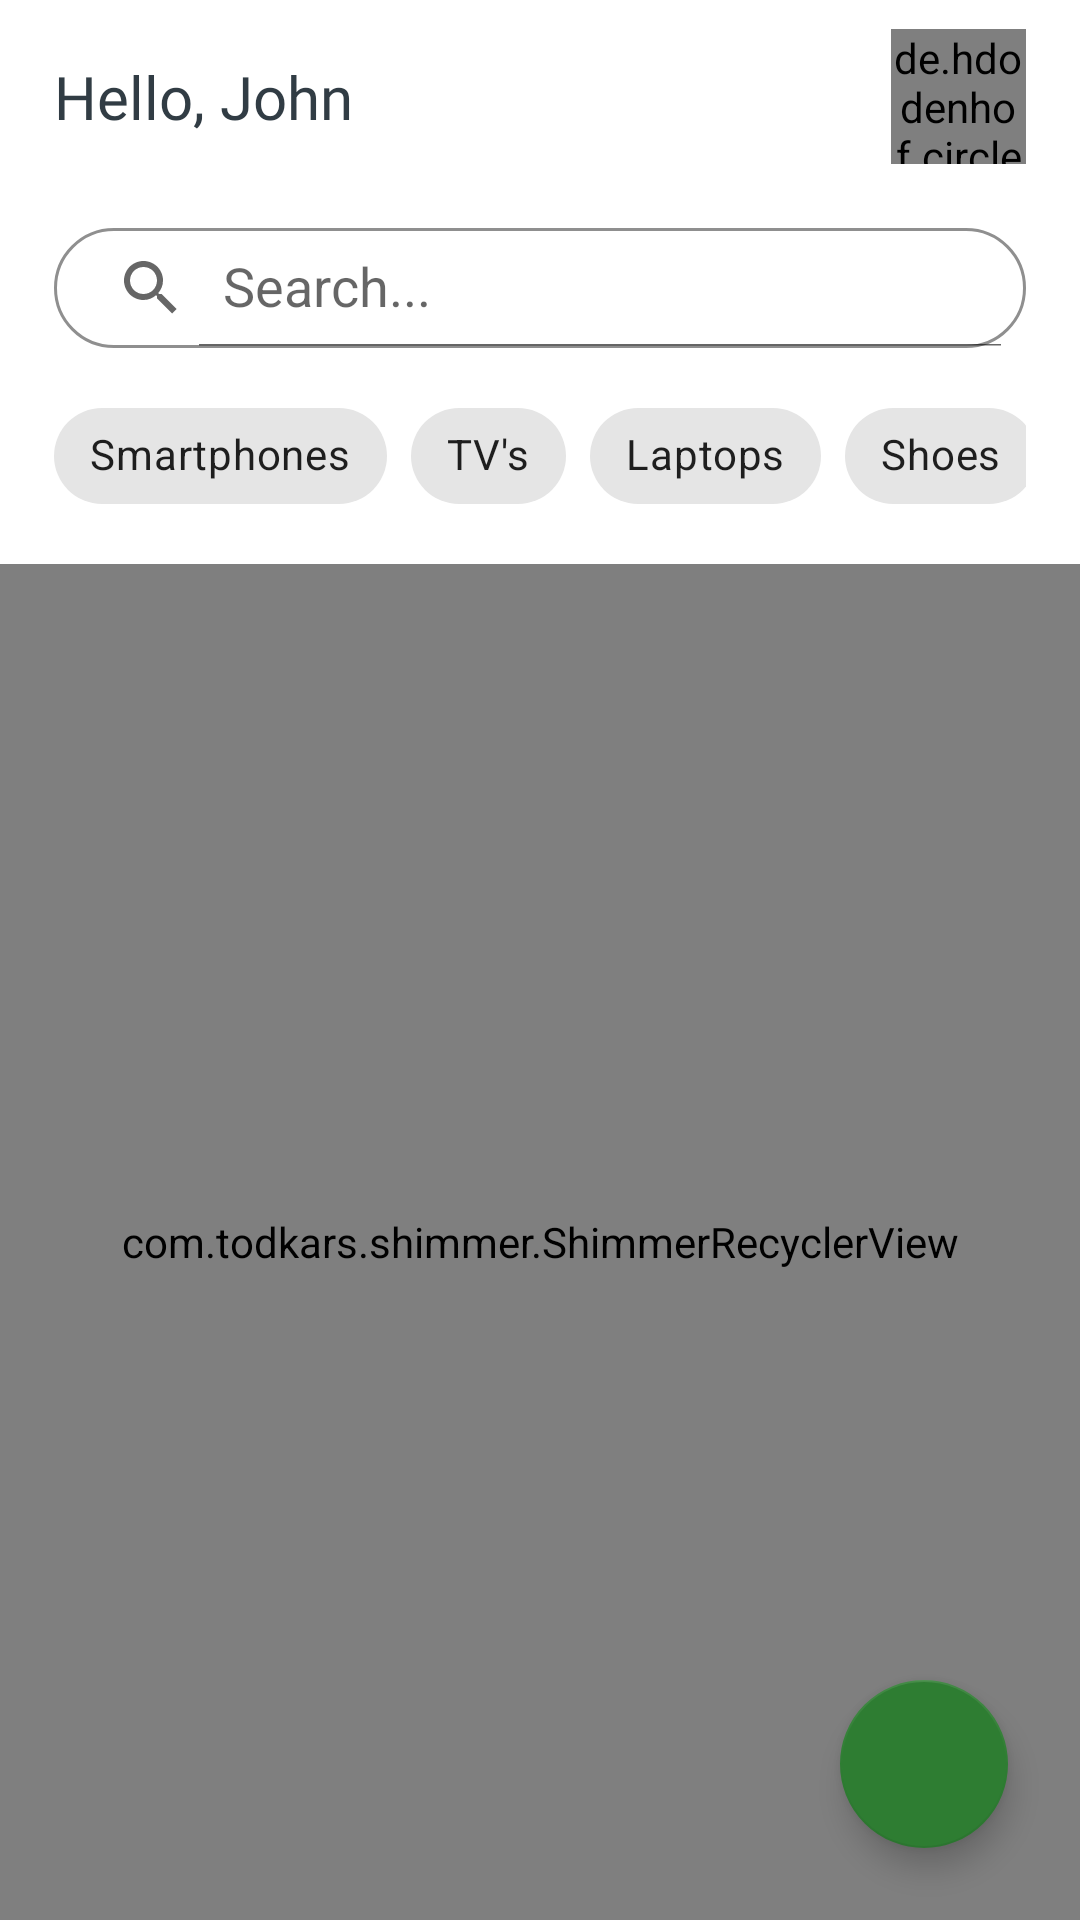

Layout XML and referenced resources for this Android screen:
<!-- AndroidManifest.xml: activity theme Theme.HomeActivityStyle -->
<!-- res/layout/fragment_home.xml -->
<?xml version="1.0" encoding="utf-8"?>
<androidx.constraintlayout.widget.ConstraintLayout xmlns:android="http://schemas.android.com/apk/res/android"
    xmlns:app="http://schemas.android.com/apk/res-auto"
    xmlns:tools="http://schemas.android.com/tools"
    android:layout_width="match_parent"
    android:layout_height="match_parent"
    tools:context=".ui.fragments.home.home.HomeFragment">

    <androidx.constraintlayout.widget.ConstraintLayout
        android:id="@+id/actionBar_layout"
        android:layout_width="0dp"
        android:layout_height="0dp"
        app:layout_constraintBottom_toTopOf="@id/guideline1"
        app:layout_constraintEnd_toEndOf="parent"
        app:layout_constraintStart_toStartOf="parent"
        app:layout_constraintTop_toTopOf="parent">

        <TextView
            android:id="@+id/home_user_name"
            android:layout_width="wrap_content"
            android:layout_height="wrap_content"
            android:fontFamily="@font/roboto_bold"
            android:text="Hello, John"
            android:textColor="@color/dark"
            android:textSize="20sp"
            app:layout_constraintBottom_toBottomOf="@id/actionBar_layout"
            app:layout_constraintStart_toStartOf="@id/home_left_guideline"
            app:layout_constraintTop_toTopOf="parent" />

        <de.hdodenhof.circleimageview.CircleImageView
            android:id="@+id/home_profile_image"
            android:layout_width="45dp"
            android:layout_height="45dp"
            android:scaleType="centerCrop"
            android:src="@drawable/ic_profile_placeholder"
            app:civ_border_color="@color/profileIconWidthColor"
            app:civ_border_width="2dp"
            app:layout_constraintBottom_toBottomOf="@id/actionBar_layout"
            app:layout_constraintEnd_toEndOf="@id/home_right_guideline"
            app:layout_constraintTop_toTopOf="parent" />

        <androidx.constraintlayout.widget.Guideline
            android:id="@+id/home_left_guideline"
            android:layout_width="wrap_content"
            android:layout_height="wrap_content"
            android:orientation="vertical"
            app:layout_constraintGuide_percent=".05" />

        <androidx.constraintlayout.widget.Guideline
            android:id="@+id/home_right_guideline"
            android:layout_width="wrap_content"
            android:layout_height="wrap_content"
            android:orientation="vertical"
            app:layout_constraintGuide_percent=".95" />

    </androidx.constraintlayout.widget.ConstraintLayout>

    <androidx.constraintlayout.widget.Guideline
        android:id="@+id/guideline1"
        android:layout_width="wrap_content"
        android:layout_height="wrap_content"
        android:orientation="horizontal"
        app:layout_constraintGuide_percent=".10" />

    <androidx.constraintlayout.widget.Guideline
        android:id="@+id/home_out_left_guideline"
        android:layout_width="wrap_content"
        android:layout_height="wrap_content"
        android:orientation="vertical"
        app:layout_constraintGuide_percent=".05" />

    <androidx.constraintlayout.widget.Guideline
        android:id="@+id/home_out_right_guideline"
        android:layout_width="wrap_content"
        android:layout_height="wrap_content"
        android:orientation="vertical"
        app:layout_constraintGuide_percent=".95" />

    <androidx.appcompat.widget.SearchView
        android:id="@+id/search_products"
        android:layout_width="0dp"
        android:layout_height="40dp"
        android:layout_marginTop="12dp"
        android:background="@drawable/searchview_background"
        android:focusable="false"
        android:padding="0.1dp"
        app:iconifiedByDefault="false"
        app:layout_constraintEnd_toEndOf="@id/home_out_right_guideline"
        app:layout_constraintStart_toStartOf="@id/home_out_left_guideline"
        app:layout_constraintTop_toBottomOf="@id/guideline1"
        app:queryHint="Search..." />

    <HorizontalScrollView
        android:id="@+id/filters_layout"
        android:layout_width="0dp"
        android:layout_height="wrap_content"
        android:layout_marginTop="12dp"
        android:scrollbars="none"
        app:layout_constraintEnd_toEndOf="@id/home_out_right_guideline"
        app:layout_constraintStart_toStartOf="@id/home_out_left_guideline"
        app:layout_constraintTop_toBottomOf="@id/search_products">

        <LinearLayout
            android:layout_width="match_parent"
            android:layout_height="wrap_content"
            android:orientation="horizontal">

            <com.google.android.material.chip.ChipGroup
                android:id="@+id/filter_products_chip_group"
                android:layout_width="match_parent"
                android:layout_height="wrap_content"
                android:scrollbars="none">

                <com.google.android.material.chip.Chip
                    android:id="@+id/filter_smartphones"
                    android:layout_width="wrap_content"
                    android:layout_height="wrap_content"
                    android:text="@string/smartphones_category" />

                <com.google.android.material.chip.Chip
                    android:id="@+id/filter_tvs"
                    android:layout_width="wrap_content"
                    android:layout_height="wrap_content"
                    android:text="@string/tv_s_category" />

                <com.google.android.material.chip.Chip
                    android:id="@+id/filter_laptops"
                    android:layout_width="wrap_content"
                    android:layout_height="wrap_content"
                    android:text="@string/laptops_category" />

                <com.google.android.material.chip.Chip
                    android:id="@+id/filter_shoes"
                    android:layout_width="wrap_content"
                    android:layout_height="wrap_content"
                    android:text="@string/shoes_category" />

                <com.google.android.material.chip.Chip
                    android:id="@+id/filter_clothes"
                    android:layout_width="wrap_content"
                    android:layout_height="wrap_content"
                    android:text="@string/clothes_category" />

                <com.google.android.material.chip.Chip
                    android:id="@+id/filter_watches"
                    android:layout_width="wrap_content"
                    android:layout_height="wrap_content"
                    android:text="@string/watches_category" />

                <com.google.android.material.chip.Chip
                    android:id="@+id/filter_beauty"
                    android:layout_width="wrap_content"
                    android:layout_height="wrap_content"
                    android:text="@string/beauty_category" />

                <com.google.android.material.chip.Chip
                    android:id="@+id/filter_kitchen"
                    android:layout_width="wrap_content"
                    android:layout_height="wrap_content"
                    android:text="@string/kitchen_category" />

                <com.google.android.material.chip.Chip
                    android:id="@+id/filter_bedroom"
                    android:layout_width="wrap_content"
                    android:layout_height="wrap_content"
                    android:text="@string/bedroom_category" />

            </com.google.android.material.chip.ChipGroup>

        </LinearLayout>
    </HorizontalScrollView>

    <com.todkars.shimmer.ShimmerRecyclerView
        android:id="@+id/products_rv"
        android:layout_width="0dp"
        android:layout_height="0dp"
        android:layout_marginTop="12dp"
        app:shimmer_recycler_layout="@layout/product_item_placeholder_layout"
        app:shimmer_recycler_item_count="5"
        app:layout_constraintBottom_toBottomOf="parent"
        app:layout_constraintEnd_toEndOf="parent"
        app:layout_constraintStart_toStartOf="parent"
        app:layout_constraintTop_toBottomOf="@id/filters_layout" />

    <com.google.android.material.floatingactionbutton.FloatingActionButton
        android:id="@+id/add_product_button"
        android:layout_width="wrap_content"
        android:layout_height="wrap_content"
        android:layout_marginEnd="24dp"
        android:layout_marginBottom="24dp"
        android:clickable="true"
        app:tint="@color/white"
        android:src="@drawable/ic_add"
        app:layout_constraintBottom_toBottomOf="parent"
        app:layout_constraintEnd_toEndOf="parent" />


</androidx.constraintlayout.widget.ConstraintLayout>
<!-- res/layout/product_item_placeholder_layout.xml (included above) -->
<?xml version="1.0" encoding="utf-8"?>
<androidx.constraintlayout.widget.ConstraintLayout
    xmlns:android="http://schemas.android.com/apk/res/android"
    xmlns:app="http://schemas.android.com/apk/res-auto"
    android:layout_width="wrap_content"
    android:padding="8dp"
    android:layout_height="wrap_content">

    <View
        android:layout_width="150dp"
        android:layout_height="150dp"
        android:id="@+id/product_item_image_placeholder"
        android:background="@color/grey"
        app:layout_constraintEnd_toEndOf="parent"
        app:layout_constraintStart_toStartOf="parent"
        app:layout_constraintTop_toTopOf="parent" />

    <View
        android:layout_width="0dp"
        android:layout_height="15dp"
        android:background="@color/grey"
        android:layout_marginEnd="50dp"
        app:layout_constraintEnd_toEndOf="parent"
        app:layout_constraintStart_toStartOf="parent"
        app:layout_constraintTop_toBottomOf="@+id/product_item_image_placeholder"
        android:layout_marginTop="3dp"
        android:id="@+id/product_item_name_placeholder"/>
    <View
        android:layout_width="0dp"
        android:layout_height="15dp"
        android:background="@color/grey"
        android:layout_marginEnd="30dp"
        app:layout_constraintEnd_toEndOf="parent"
        app:layout_constraintStart_toStartOf="parent"
        app:layout_constraintTop_toBottomOf="@+id/product_item_name_placeholder"
        android:layout_marginTop="4dp"
        android:id="@+id/product_item_price_placeholder"/>

    <View
        android:layout_width="0dp"
        android:layout_height="15dp"
        android:background="@color/grey"
        app:layout_constraintEnd_toEndOf="parent"
        app:layout_constraintStart_toStartOf="parent"
        app:layout_constraintTop_toBottomOf="@+id/product_item_price_placeholder"
        android:layout_marginTop="4dp"
        app:layout_constraintBottom_toBottomOf="parent"
        android:id="@+id/product_item_description_placeholder"/>


</androidx.constraintlayout.widget.ConstraintLayout>
<!-- resources referenced by this layout -->
<resources>
  <color name="dark">#313C44</color>
  <color name="grey">#8F8F8F</color>
  <color name="profileIconWidthColor">#60005005</color>
  <color name="white">#FFFFFFFF</color>
  <!-- drawable ic_profile_placeholder (drawable) -->
  <vector xmlns:android="http://schemas.android.com/apk/res/android"
      android:width="48dp"
      android:height="48dp"
      android:viewportWidth="48"
      android:viewportHeight="48">
    <path
        android:pathData="M35.7502,28C38.0277,28 39.8877,29.7909 39.9951,32.0428L40,32.2487L40,33C40,36.7555 38.0583,39.5669 35.0798,41.3802C32.1509,43.1633 28.2139,44 24,44C19.7861,44 15.8491,43.1633 12.9202,41.3802C10.0319,39.6218 8.1186,36.925 8.0053,33.3388L8,33L8,32.2489C8,29.9703 9.7929,28.1122 12.044,28.0049L12.2499,28L35.7502,28ZM24,4C29.5228,4 34,8.4771 34,14C34,19.5228 29.5228,24 24,24C18.4772,24 14,19.5228 14,14C14,8.4771 18.4772,4 24,4Z"
        android:strokeWidth="1"
        android:fillColor="#8F8F8F"
        android:fillType="nonZero"
        android:strokeColor="#8F8F8F"/>
  </vector>
  <!-- drawable searchview_background (drawable) -->
  <?xml version="1.0" encoding="utf-8"?>
  <shape xmlns:android="http://schemas.android.com/apk/res/android">
  
      <corners android:radius="40dp"/>
      <stroke android:color="@color/grey" android:width="1dp"/>
  
  </shape>
  <string name="beauty_category">Beauty</string>
  <string name="bedroom_category">Bedroom</string>
  <string name="clothes_category">Clothes</string>
  <string name="kitchen_category">Kitchen</string>
  <string name="laptops_category">Laptops</string>
  <string name="shoes_category">Shoes</string>
  <string name="smartphones_category">Smartphones</string>
  <string name="tv_s_category">TV\'s</string>
  <string name="watches_category">Watches</string>
  <style name="Theme.HomeActivityStyle" parent="Theme.MaterialComponents.Light.NoActionBar">
          
          <item name="colorPrimary">@color/medium_green_700</item>
          <item name="colorPrimaryVariant">@color/dark_green_700</item>
          <item name="colorOnPrimary">@color/white</item>
          
          <item name="colorSecondary">@color/medium_green_800</item>
          <item name="colorSecondaryVariant">@color/dark_green_800</item>
          <item name="colorOnSecondary">@color/black</item>
          
          <item name="android:statusBarColor" tools:targetApi="l">?attr/colorPrimaryVariant</item>
  
          <item name="android:homeAsUpIndicator">@drawable/ic_navigation_back</item>
  
      </style>
  <color name="medium_green_700">#00C853</color>
  <color name="dark_green_700">#009624</color>
  <color name="medium_green_800">#2E7D32</color>
  <color name="dark_green_800">#005005</color>
  <color name="black">#FF000000</color>
</resources>
